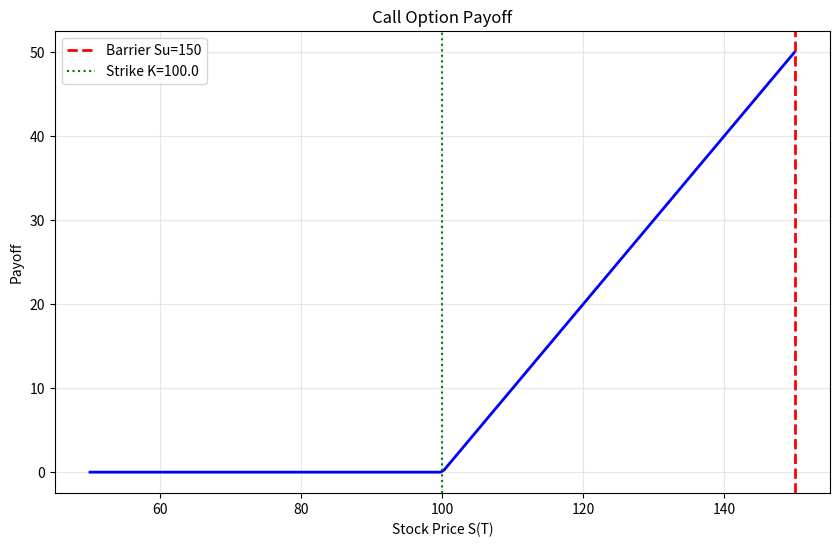

Reproduce this figure in Python.
#%%
"""
Barrier Option Pricing and Variance Reduction.

This module demonstrates the pricing of up-and-out barrier options using Monte
Carlo simulation. Barrier options are path-dependent derivatives that are
knocked out (become worthless) if the underlying asset crosses a barrier level.

Created on Thu Jan 16 2019
@author: Lech A. Grzelak
"""
import numpy as np
import matplotlib.pyplot as plt
import scipy.stats as st
import enum 


def DigitalPayoffValuation(S, T, r, payoff):
    """
    Calculate the present value of a payoff using Monte Carlo samples.
    
    Args:
        S (np.ndarray): Monte Carlo samples at time T.
        T (float): Time to maturity.
        r (float): Risk-free rate.
        payoff (callable): Payoff function.
    
    Returns:
        float: Discounted expected payoff.
    """
    return np.exp(-r * T) * np.mean(payoff(S))


def GeneratePathsGBMEuler(NoOfPaths, NoOfSteps, T, r, sigma, S_0):
    """
    Generate GBM paths using Euler discretization.
    
    Args:
        NoOfPaths (int): Number of Monte Carlo paths.
        NoOfSteps (int): Number of time steps.
        T (float): Time horizon.
        r (float): Risk-free rate.
        sigma (float): Volatility.
        S_0 (float): Initial stock price.
    
    Returns:
        dict: Dictionary with 'time' and 'S' arrays.
    """
    Z = np.random.normal(0.0, 1.0, [NoOfPaths, NoOfSteps])
    W = np.zeros([NoOfPaths, NoOfSteps+1])
   
    # Euler Approximation
    S1 = np.zeros([NoOfPaths, NoOfSteps+1])
    S1[:, 0] = S_0
    
    time = np.zeros([NoOfSteps+1])
        
    dt = T / float(NoOfSteps)
    for i in range(0, NoOfSteps):
        # Making sure that samples from normal have mean 0 and variance 1
        if NoOfPaths > 1:
            Z[:, i] = (Z[:, i] - np.mean(Z[:, i])) / np.std(Z[:, i])
        W[:, i+1] = W[:, i] + np.power(dt, 0.5) * Z[:, i]
        
        S1[:, i+1] = S1[:, i] + r * S1[:, i] * dt + sigma * S1[:, i] * (W[:, i+1] - W[:, i])
        time[i+1] = time[i] + dt
        
    paths = {"time": time, "S": S1}
    return paths


def UpAndOutBarrier(S, T, r, payoff, Su):
    """
    Price an up-and-out barrier option using Monte Carlo simulation.
    
    An up-and-out barrier option is knocked out (becomes worthless) if the
    underlying asset price ever exceeds the barrier level Su during the
    option's life.
    
    Args:
        S (np.ndarray): Stock price paths of shape (NoOfPaths, NoOfSteps+1).
        T (float): Time to maturity.
        r (float): Risk-free rate.
        payoff (callable): Payoff function.
        Su (float): Upper barrier level.
    
    Returns:
        float: Option value at t=0.
    
    Note:
        The option pays off only if S(t) ≤ Su for all t ∈ [0,T].
        Barrier options are cheaper than vanilla options due to the
        knock-out feature.
    """
    # Check which paths hit the barrier
    n1, n2 = S.shape
    barrier = np.zeros([n1, n2]) + Su
    
    hitM = S > barrier
    hitVec = np.sum(hitM, 1)  # Count barrier hits per path
    hitVec = (hitVec == 0.0).astype(int)  # 1 if no hit, 0 if hit
    
    # Payoff is zero if barrier was hit
    V_0 = np.exp(-r * T) * np.mean(payoff(S[:, -1] * hitVec))
    
    return V_0


def mainCalculation():
    """
    Main calculation comparing vanilla and barrier option prices.
    
    Demonstrates:
    1. Vanilla call option pricing
    2. Up-and-out barrier call option pricing
    3. Variance reduction from barrier feature
    """
    NoOfPaths = 10000
    NoOfSteps = 250
   
    S0 = 100.0
    r = 0.05
    T = 5
    sigma = 0.2
    Su = 150  # Barrier level
    
    paths = GeneratePathsGBMEuler(NoOfPaths, NoOfSteps, T, r, sigma, S0)
    S_paths = paths["S"]
    S_T = S_paths[:, -1]
    
    # Strike prices
    K = 100.0
    K2 = 140.0
    
    # Call option payoff
    payoff = lambda S: np.maximum(S - K, 0.0)
    
    # Visualize payoff
    S_T_grid = np.linspace(50, S0 * 1.5, 200)
    
    plt.figure(1, figsize=(10, 6))
    plt.plot(S_T_grid, payoff(S_T_grid), 'b-', linewidth=2)
    plt.axvline(x=Su, color='r', linestyle='--', linewidth=2, label=f'Barrier Su={Su}')
    plt.axvline(x=K, color='g', linestyle=':', linewidth=1.5, label=f'Strike K={K}')
    plt.grid(True, alpha=0.3)
    plt.xlabel('Stock Price S(T)')
    plt.ylabel('Payoff')
    plt.title('Call Option Payoff')
    plt.legend()
    
    # Vanilla option valuation
    val_t0 = DigitalPayoffValuation(S_T, T, r, payoff)
    print(f"\n=== Option Pricing Results ===")
    print(f"Vanilla Call Option: {val_t0:.4f}")
    
    # Barrier option valuation
    barrier_price = UpAndOutBarrier(S_paths, T, r, payoff, Su)
    print(f"Up-and-Out Barrier Call Option: {barrier_price:.4f}")
    
    # Analysis
    discount = ((val_t0 - barrier_price) / val_t0) * 100
    print(f"\n=== Barrier Impact ===")
    print(f"Price reduction from barrier: {discount:.2f}%")
    print(f"Barrier level: Su = {Su} (S0 = {S0})")
    
    # Count paths that hit barrier
    hit_count = np.sum(np.any(S_paths > Su, axis=1))
    hit_pct = (hit_count / NoOfPaths) * 100
    print(f"Paths hitting barrier: {hit_count}/{NoOfPaths} ({hit_pct:.2f}%)")


if __name__ == "__main__":
    mainCalculation()
